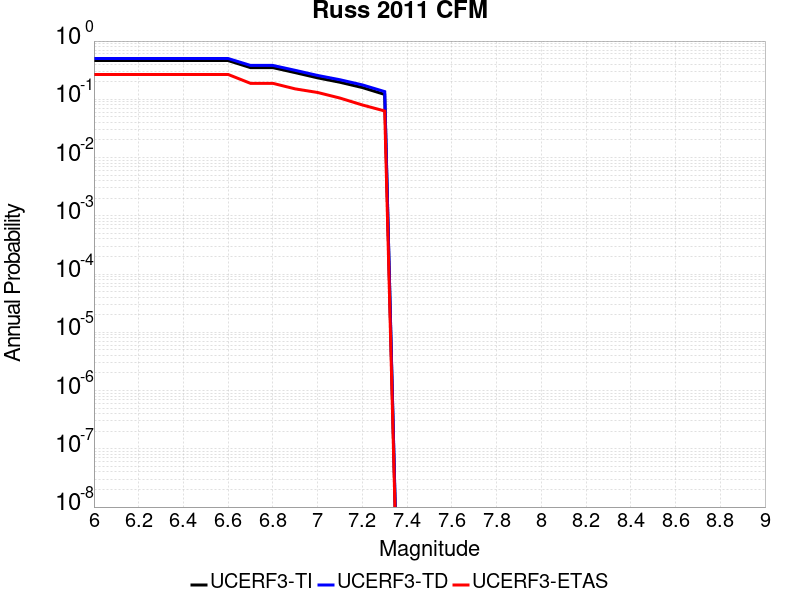

Source data for this figure (header and first rows):
Magnitude, UCERF3-TI Prob, UCERF3-TD Prob, UCERF3-ETAS Prob
6.0, 0.4626, 0.5015, 0.267
6.1, 0.4626, 0.5015, 0.267
6.2, 0.4626, 0.5015, 0.267
6.3, 0.4626, 0.5015, 0.267
6.4, 0.4626, 0.5015, 0.267
6.5, 0.4626, 0.5015, 0.267
6.6, 0.4626, 0.5015, 0.267
6.7, 0.3501, 0.3817, 0.188
6.8, 0.3501, 0.3817, 0.188
6.9, 0.2871, 0.3143, 0.151
7.0, 0.2337, 0.2569, 0.131
7.1, 0.1963, 0.2167, 0.105
7.2, 0.1593, 0.1768, 0.08
7.3, 0.1213, 0.1356, 0.063
